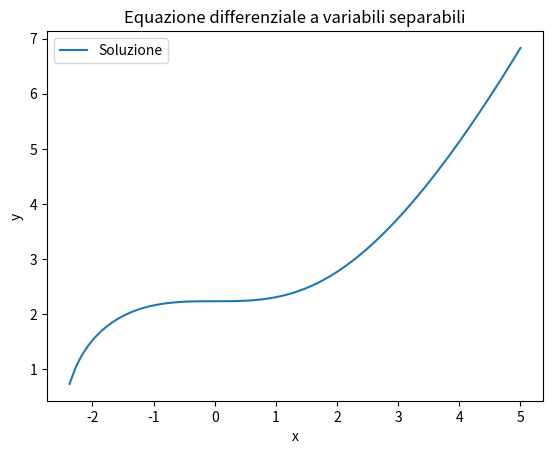

Generate this figure with matplotlib:
import numpy as np
import matplotlib.pyplot as plt

# Definizione dell'equazione differenziale
def separable_equation(y, x):
    return y**2 - x**2

# Definizione del dominio x
x = np.linspace(-5, 5, 100)

# Risoluzione dell'equazione differenziale
y = np.sqrt((x**3)/3 + 5)   # Soluzione dell'equazione differenziale (ottenuta analiticamente)

# Tracciamento della soluzione
plt.plot(x, y, label='Soluzione')

# Configurazione del grafico
plt.title("Equazione differenziale a variabili separabili")
plt.xlabel("x")
plt.ylabel("y")
plt.legend()


# Mostra il grafico
plt.show()
